Run: headless pygame with SDL's dummy video driver; simulated clock (each Clock.tick advances the game by its frame time, no real sleeping); random seed 0; keys injected as events and as key.get_pressed() state; no mouse input.
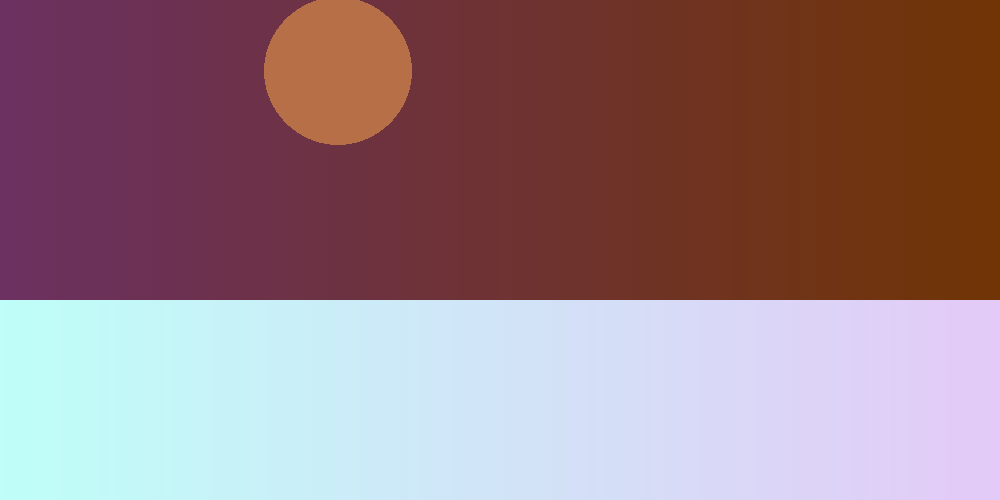
Frame 1 of 4 · flips 1–60 · no input
Frame 2 of 4 · flips 61–180 · tapped SPACE, RETURN · held RIGHT (→), D · screen unchanged from frame 1, image omitted
Frame 3 of 4 · flips 181–300 · held DOWN (↓), S · screen unchanged from frame 2, image omitted
Frame 4 of 4 · flips 301–420 · held LEFT (←), A, UP (↑), W · screen unchanged from frame 3, image omitted

The pygame program that drew these frames:

import pygame
import random

### initialisation
pygame.init()
window = pygame.display.set_mode( ( 1000, 500 ) )
pygame.display.set_caption("Gradient Rect")

def gradientRect( window, left_colour, right_colour, target_rect ):
    """ Draw a horizontal-gradient filled rectangle covering <target_rect> """
    colour_rect = pygame.Surface( ( 2, 2 ) )                                   # tiny! 2x2 bitmap
    pygame.draw.line( colour_rect, left_colour,  ( 0,0 ), ( 0,1 ) )            # left colour line
    pygame.draw.line( colour_rect, right_colour, ( 1,0 ), ( 1,1 ) )            # right colour line
    colour_rect = pygame.transform.smoothscale( colour_rect, ( target_rect.width, target_rect.height ) )  # stretch!
    window.blit( colour_rect, target_rect )                                    # paint it

r = random.randint(0,125)
g = random.randint(0,125)
b = random.randint(0,125)
rgb = [r,g,b]

r2 = random.randint(0,125)
g2 = random.randint(0,125)
b2 = random.randint(0,125)
rgb2 = [r2,g2,b2]

r3 = random.randint(125,255)
g3 = random.randint(125,255)
b3 = random.randint(125,255)
rgb3 = [r3,g3,b3]

r4 = random.randint(125,255)
g4 = random.randint(125,255)
b4 = random.randint(125,255)
rgb4 = [r4,g4,b4]

r5 = random.randint(0,255)
g5 = random.randint(0,255)
b5 = random.randint(0,255)
rgb5 = [r5,g5,b5]


cx = random.randint(50,950)
cy = random.randint(0,400)
size1 = random.randint(50,200)

### Main Loop
clock = pygame.time.Clock()
finished = False
while not finished:

    # Did the user click the window close button?
    for event in pygame.event.get():
        if event.type == pygame.QUIT:
            finished = True

    # Handle user-input
    for event in pygame.event.get():
        if ( event.type == pygame.QUIT ):
            finished = True

    # Update the window
    window.fill( ( 0,0,0 ) )
    gradientRect( window, rgb, rgb2, pygame.Rect( 0,0, 1000, 500 ) )
    pygame.draw.circle(window, (rgb5), (cx, cy), size1)
    gradientRect( window, rgb3, rgb4, pygame.Rect( 0,300, 1000, 200 ) )
    pygame.display.flip()

    # Clamp FPS
    clock.tick_busy_loop(60)

pygame.quit()
